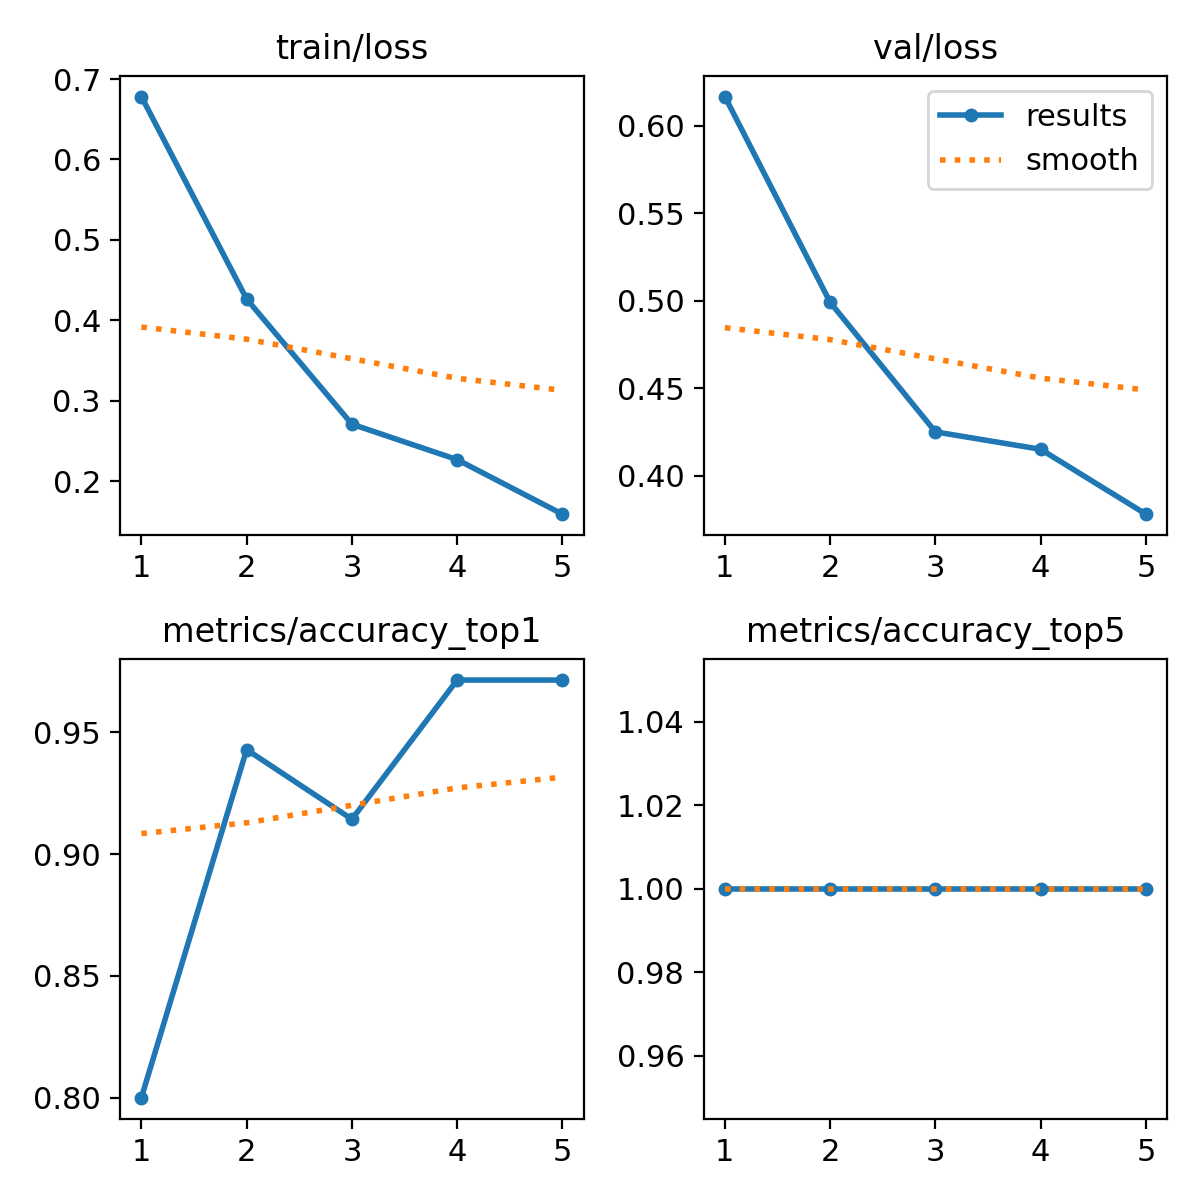

The file beside this chart, header and first rows:
epoch, train/loss, metrics/accuracy_top1, metrics/accuracy_top5, val/loss, lr/pg0, lr/pg1, lr/pg2
1, 0.6783, 0.8, 1, 0.6166, 9.282e-05, 9.282e-05, 9.282e-05
2, 0.4265, 0.9429, 1, 0.4991, 0.0001546, 0.0001546, 0.0001546
3, 0.2709, 0.9143, 1, 0.4251, 0.0001768, 0.0001768, 0.0001768
4, 0.2268, 0.9714, 1, 0.4151, 0.0001594, 0.0001594, 0.0001594
5, 0.159, 0.9714, 1, 0.3781, 0.0001025, 0.0001025, 0.0001025
